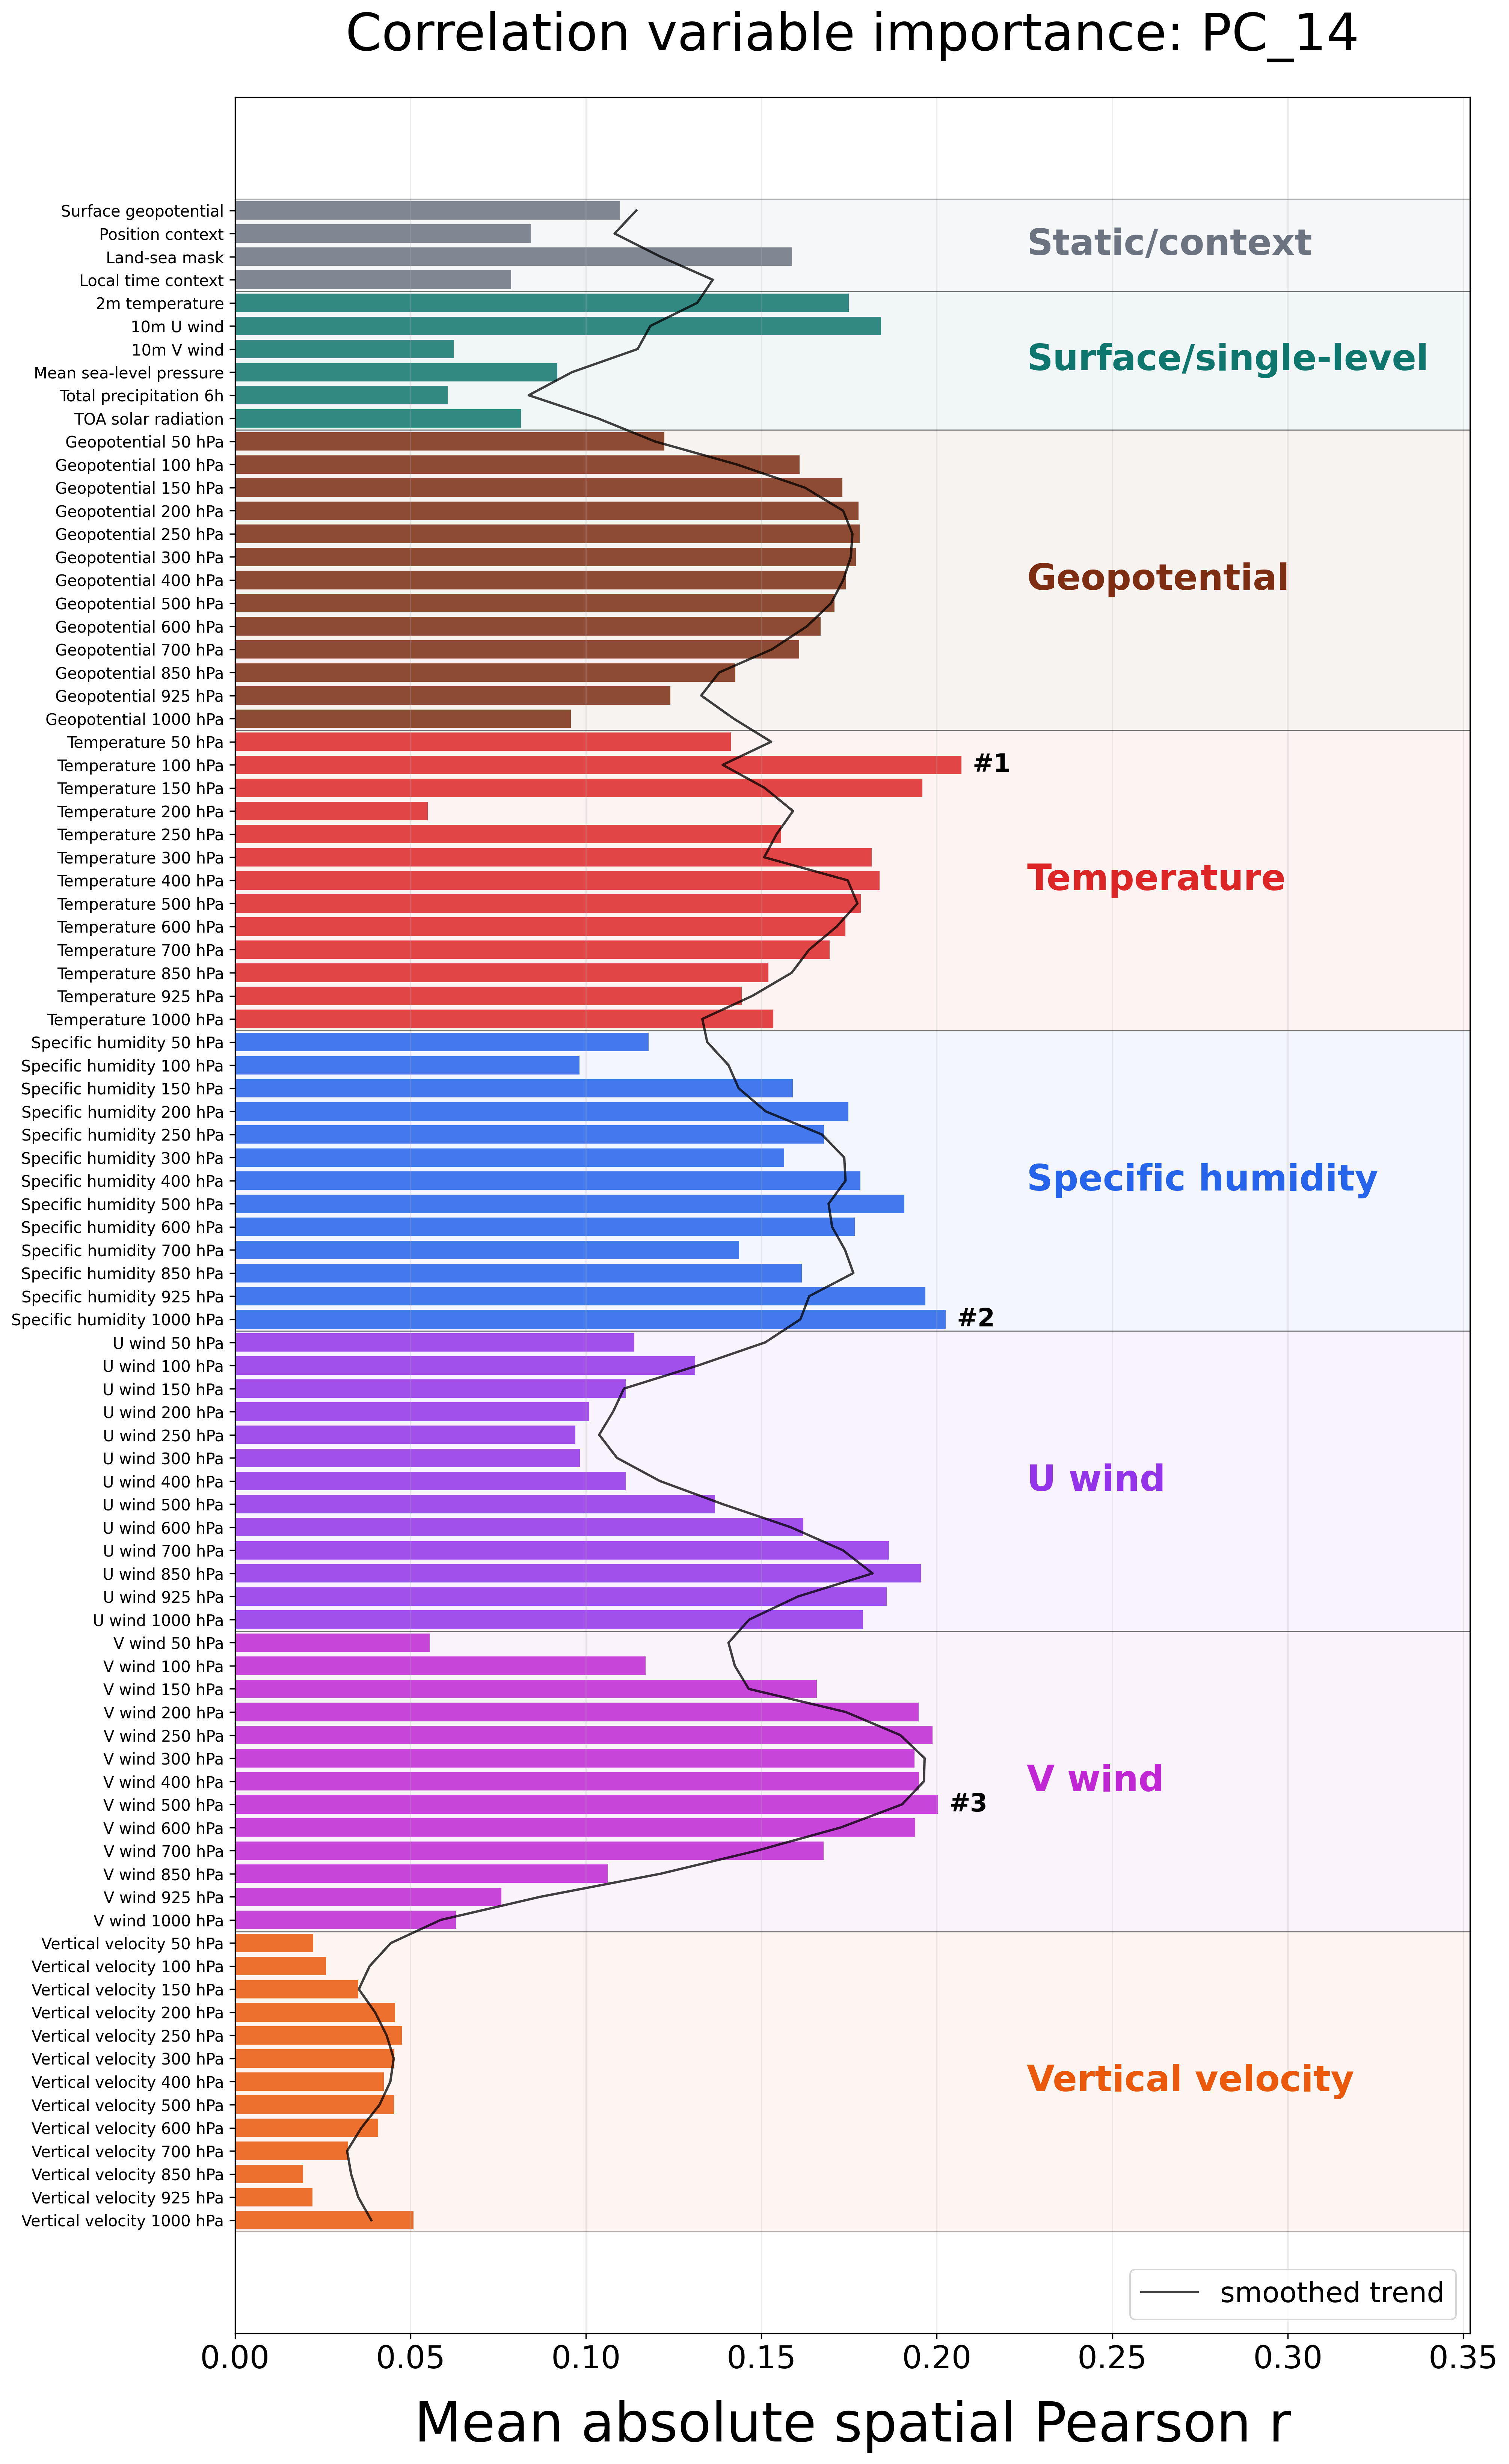

The data file committed next to this chart (first rows):
feature, label, category, score
geopotential_at_surface, Surface geopotential, Static/context, 0.1096
position_context, Position context, Static/context, 0.08431
land_sea_mask, Land-sea mask, Static/context, 0.1586
local_time_context, Local time context, Static/context, 0.0787
2m_temperature, 2m temperature, Surface/single-level, 0.1749
10m_u_component_of_wind, 10m U wind, Surface/single-level, 0.1841
10m_v_component_of_wind, 10m V wind, Surface/single-level, 0.06229
mean_sea_level_pressure, Mean sea-level pressure, Surface/single-level, 0.09184
total_precipitation_6hr, Total precipitation 6h, Surface/single-level, 0.06058
toa_incident_solar_radiation, TOA solar radiation, Surface/single-level, 0.08144
geopotential_lev08, Geopotential 50 hPa, Geopotential, 0.1224
geopotential_lev10, Geopotential 100 hPa, Geopotential, 0.1609
geopotential_lev12, Geopotential 150 hPa, Geopotential, 0.1731
geopotential_lev14, Geopotential 200 hPa, Geopotential, 0.1777
geopotential_lev16, Geopotential 250 hPa, Geopotential, 0.178
geopotential_lev17, Geopotential 300 hPa, Geopotential, 0.1769
geopotential_lev19, Geopotential 400 hPa, Geopotential, 0.174
geopotential_lev21, Geopotential 500 hPa, Geopotential, 0.1708
geopotential_lev23, Geopotential 600 hPa, Geopotential, 0.1668
geopotential_lev25, Geopotential 700 hPa, Geopotential, 0.1608
geopotential_lev30, Geopotential 850 hPa, Geopotential, 0.1425
geopotential_lev33, Geopotential 925 hPa, Geopotential, 0.1241
geopotential_lev36, Geopotential 1000 hPa, Geopotential, 0.0957
temperature_lev08, Temperature 50 hPa, Temperature, 0.1413
temperature_lev10, Temperature 100 hPa, Temperature, 0.207
temperature_lev12, Temperature 150 hPa, Temperature, 0.1959
temperature_lev14, Temperature 200 hPa, Temperature, 0.05498
temperature_lev16, Temperature 250 hPa, Temperature, 0.1557
temperature_lev17, Temperature 300 hPa, Temperature, 0.1815
temperature_lev19, Temperature 400 hPa, Temperature, 0.1837
temperature_lev21, Temperature 500 hPa, Temperature, 0.1783
temperature_lev23, Temperature 600 hPa, Temperature, 0.1739
temperature_lev25, Temperature 700 hPa, Temperature, 0.1695
temperature_lev30, Temperature 850 hPa, Temperature, 0.152
temperature_lev33, Temperature 925 hPa, Temperature, 0.1444
temperature_lev36, Temperature 1000 hPa, Temperature, 0.1534
specific_humidity_lev08, Specific humidity 50 hPa, Specific humidity, 0.1179
specific_humidity_lev10, Specific humidity 100 hPa, Specific humidity, 0.09819
specific_humidity_lev12, Specific humidity 150 hPa, Specific humidity, 0.1589
specific_humidity_lev14, Specific humidity 200 hPa, Specific humidity, 0.1748
specific_humidity_lev16, Specific humidity 250 hPa, Specific humidity, 0.1678
specific_humidity_lev17, Specific humidity 300 hPa, Specific humidity, 0.1565
specific_humidity_lev19, Specific humidity 400 hPa, Specific humidity, 0.1783
specific_humidity_lev21, Specific humidity 500 hPa, Specific humidity, 0.1907
specific_humidity_lev23, Specific humidity 600 hPa, Specific humidity, 0.1767
specific_humidity_lev25, Specific humidity 700 hPa, Specific humidity, 0.1437
specific_humidity_lev30, Specific humidity 850 hPa, Specific humidity, 0.1615
specific_humidity_lev33, Specific humidity 925 hPa, Specific humidity, 0.1967
specific_humidity_lev36, Specific humidity 1000 hPa, Specific humidity, 0.2026
u_component_of_wind_lev08, U wind 50 hPa, U wind, 0.1137
u_component_of_wind_lev10, U wind 100 hPa, U wind, 0.1311
u_component_of_wind_lev12, U wind 150 hPa, U wind, 0.1114
u_component_of_wind_lev14, U wind 200 hPa, U wind, 0.1009
u_component_of_wind_lev16, U wind 250 hPa, U wind, 0.09702
u_component_of_wind_lev17, U wind 300 hPa, U wind, 0.09832
u_component_of_wind_lev19, U wind 400 hPa, U wind, 0.1113
u_component_of_wind_lev21, U wind 500 hPa, U wind, 0.1368
u_component_of_wind_lev23, U wind 600 hPa, U wind, 0.1619
u_component_of_wind_lev25, U wind 700 hPa, U wind, 0.1864
u_component_of_wind_lev30, U wind 850 hPa, U wind, 0.1954
... 28 more rows
